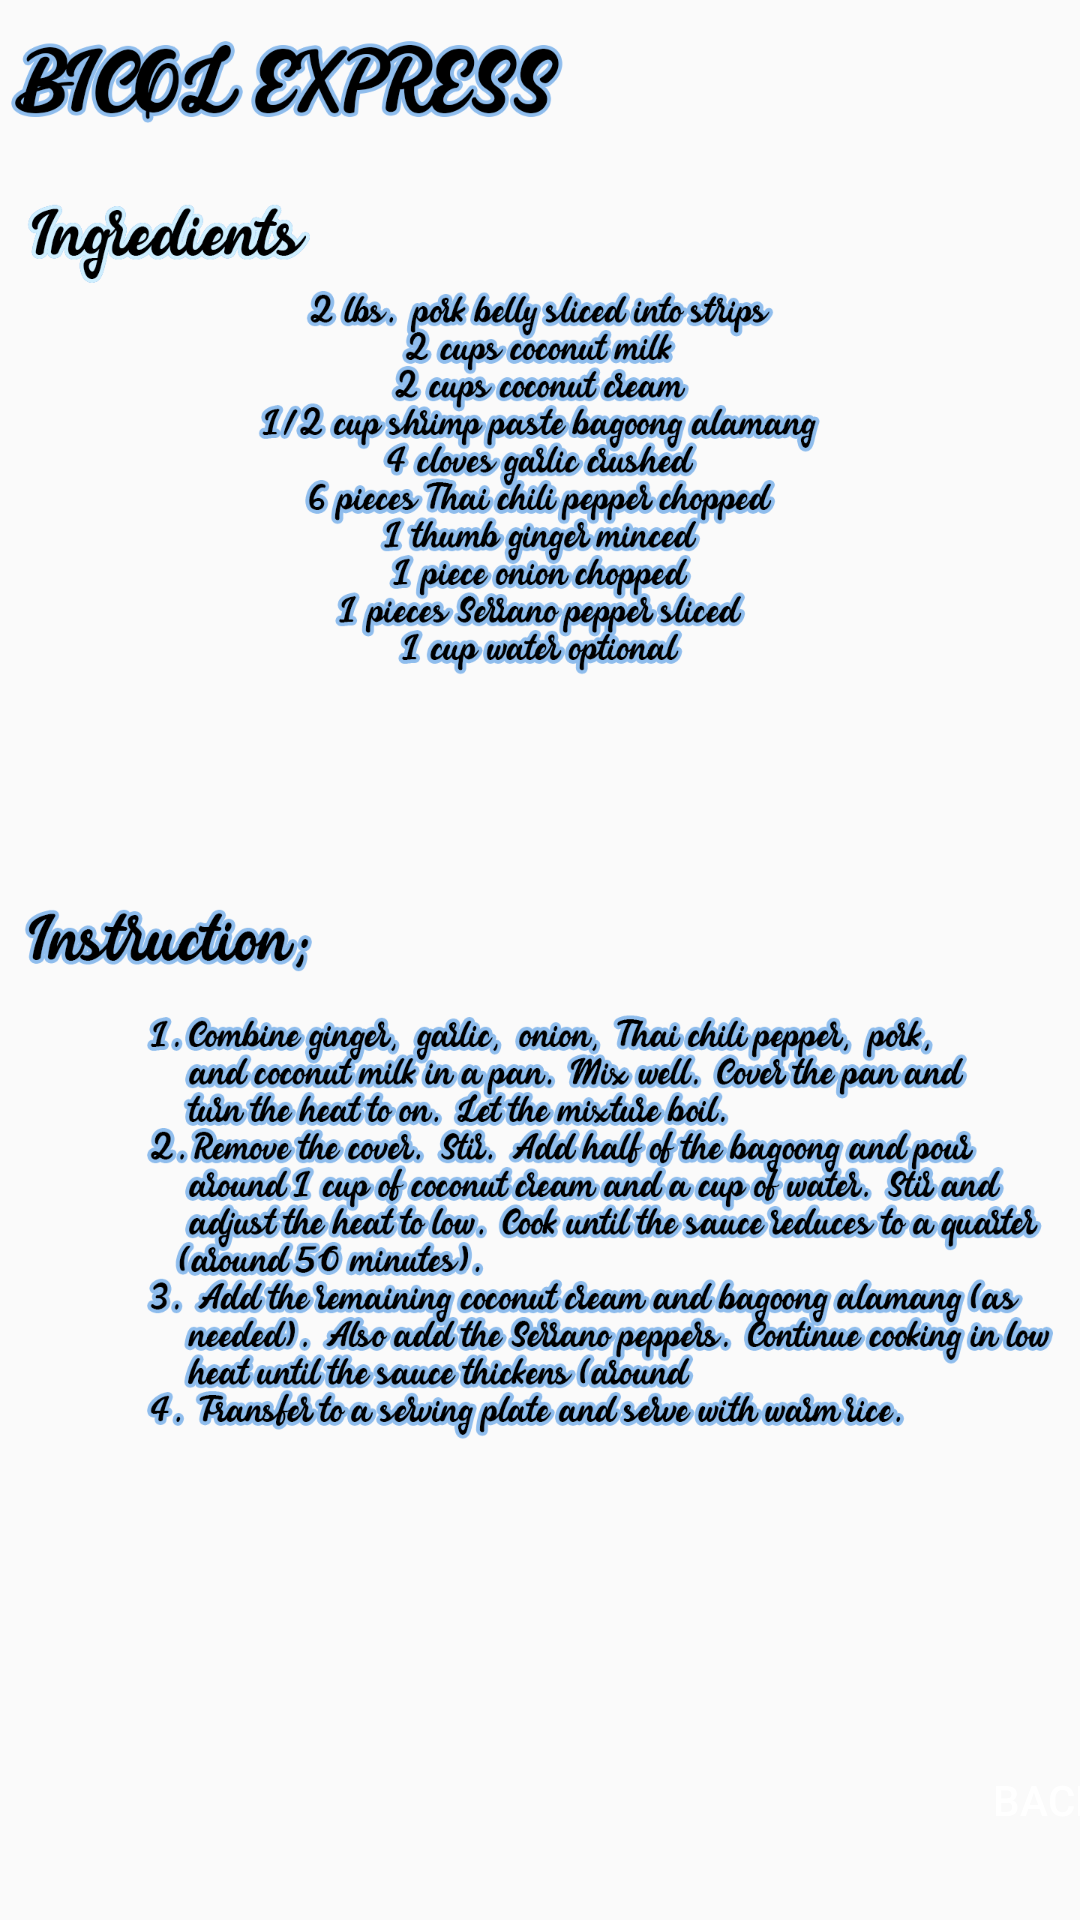

Layout XML and referenced resources for this Android screen:
<!-- AndroidManifest.xml: application theme Theme.FooodRecipe -->
<!-- res/layout/activity_bexpress.xml -->
<?xml version="1.0" encoding="utf-8"?>
<androidx.constraintlayout.widget.ConstraintLayout xmlns:android="http://schemas.android.com/apk/res/android"
    xmlns:app="http://schemas.android.com/apk/res-auto"
    xmlns:tools="http://schemas.android.com/tools"
    android:layout_width="match_parent"
    android:layout_height="match_parent"
    android:background="@drawable/background1"
    tools:context=".ADOBO">

    <Button
        android:id="@+id/bexpress1"
        android:layout_width="wrap_content"
        android:layout_height="wrap_content"
        android:layout_marginStart="305dp"
        android:layout_marginLeft="305dp"
        android:layout_marginBottom="16dp"
        android:background="@color/orange"
        android:text="BACK"
        android:textColor="@color/white"
        app:layout_constraintBottom_toBottomOf="parent"
        app:layout_constraintStart_toStartOf="parent" />

    <ImageView
        android:id="@+id/imageView6"
        android:layout_width="wrap_content"
        android:layout_height="wrap_content"
        app:layout_constraintBottom_toBottomOf="parent"
        app:layout_constraintStart_toStartOf="parent"
        app:srcCompat="@drawable/bexpress1" />


</androidx.constraintlayout.widget.ConstraintLayout>
<!-- resources referenced by this layout -->
<resources>
  <!-- drawable bexpress1: png bitmap (drawable, 413190 bytes) -->
  <style name="Theme.FooodRecipe" parent="Theme.AppCompat.Light.NoActionBar">
          
          <item name="colorPrimary">@color/articlecolor</item>
          <item name="colorPrimaryVariant">@color/article_title</item>
          <item name="colorOnPrimary">@color/white</item>
          
          <item name="colorSecondary">@color/orange</item>
          <item name="colorSecondaryVariant">@color/blueback</item>
          <item name="colorOnSecondary">@color/black</item>
          
          <item name="android:statusBarColor" tools:targetApi="l">?attr/colorPrimaryVariant</item>
          
      </style>
  <!-- not gathered from this repository: default colours our renderer supplied (Android Studio template values) -->
  <color name="black">#FF000000</color>
  <color name="white">#FFFFFFFF</color>
</resources>
